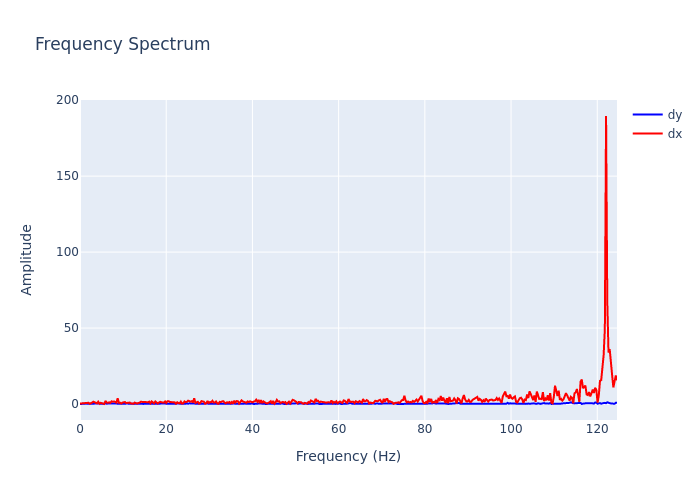

The table this chart was drawn from, first rows:
, frequency, dx, dy
0, 0.0, 0.3056, 0.01596
1, 0.2818, 0.3661, 0.1425
2, 0.5637, 0.3109, 0.1422
3, 0.8455, 0.403, 0.3366
4, 1.127, 0.5933, 0.2364
5, 1.409, 0.2231, 0.2752
6, 1.691, 0.5069, 0.1642
7, 1.973, 0.8101, 0.3594
8, 2.255, 0.1727, 0.1447
9, 2.537, 0.4446, 0.229
10, 2.818, 1.003, 0.1434
11, 3.1, 1.529, 0.1447
12, 3.382, 1.017, 0.06139
13, 3.664, 0.6501, 0.1295
14, 3.946, 0.458, 0.2873
15, 4.228, 1.535, 0.3677
16, 4.51, 0.2033, 0.04009
17, 4.791, 0.7705, 0.2224
18, 5.073, 0.5758, 0.2633
19, 5.355, 0.6772, 0.164
20, 5.637, 0.04736, 0.03671
21, 5.919, 2.065, 0.6154
22, 6.201, 0.9882, 0.176
23, 6.483, 0.7851, 0.3276
24, 6.764, 1.122, 0.3624
25, 7.046, 0.7842, 0.2774
26, 7.328, 1.78, 0.2474
27, 7.61, 1.474, 0.2548
28, 7.892, 1.702, 0.5284
29, 8.174, 1.401, 0.3062
30, 8.455, 0.9157, 0.3298
31, 8.737, 3.823, 0.141
32, 9.019, 0.8895, 0.08102
33, 9.301, 0.8733, 0.2347
34, 9.583, 0.3646, 0.185
35, 9.865, 0.9454, 0.1165
36, 10.15, 1.088, 0.1705
37, 10.43, 1.307, 0.1172
38, 10.71, 0.659, 0.3037
39, 10.99, 0.833, 0.2166
40, 11.27, 0.681, 0.2133
41, 11.56, 0.9579, 0.1789
42, 11.84, 0.346, 0.3469
43, 12.12, 0.2166, 0.203
44, 12.4, 0.2295, 0.193
45, 12.68, 0.9564, 0.09424
46, 12.97, 0.6392, 0.2234
47, 13.25, 0.3148, 0.3119
48, 13.53, 0.7078, 0.159
49, 13.81, 0.8336, 0.0285
50, 14.09, 1.467, 0.1242
51, 14.37, 1.367, 0.1777
52, 14.66, 1.234, 0.05536
53, 14.94, 1.422, 0.397
54, 15.22, 0.9751, 0.2442
55, 15.5, 0.8609, 0.1693
56, 15.78, 1.181, 0.3194
57, 16.07, 1.588, 0.1831
58, 16.35, 0.4544, 0.0987
59, 16.63, 1.706, 0.2973
... 383 more rows
